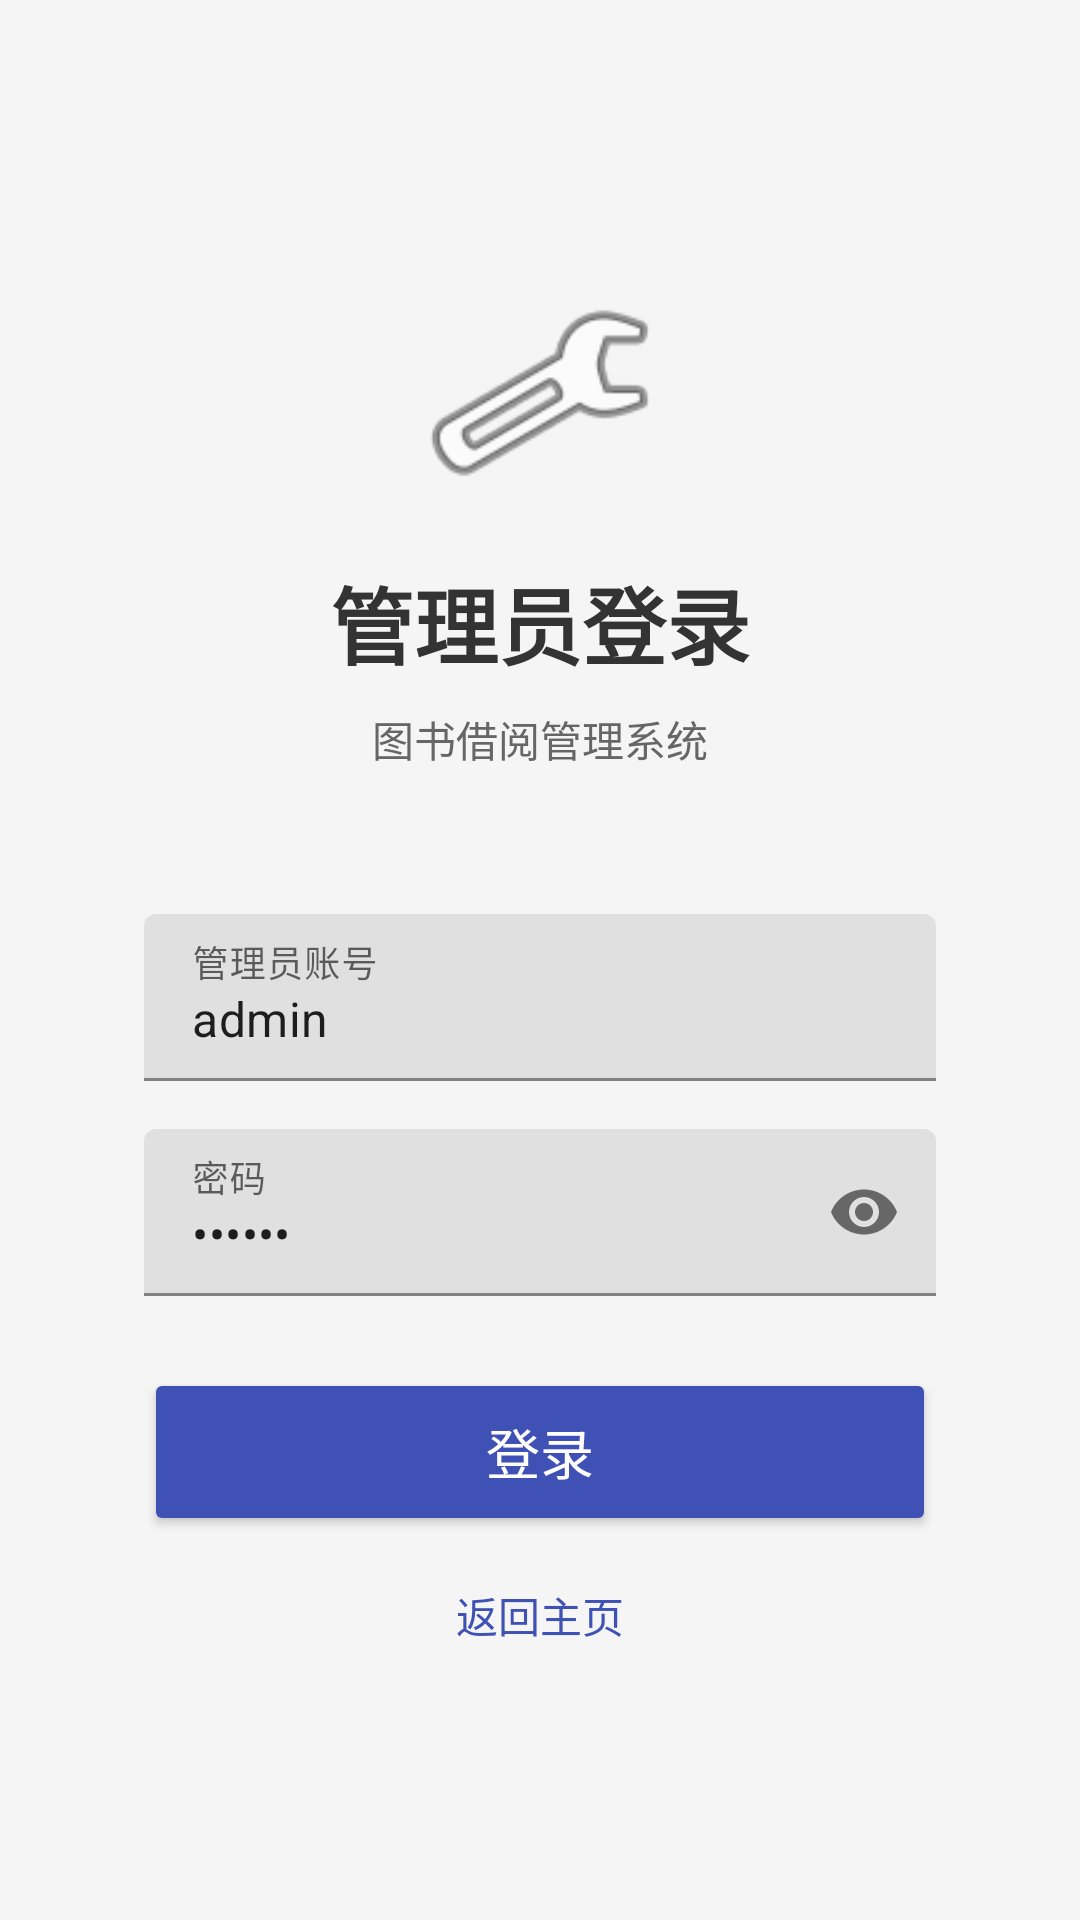

Reconstruct the res/layout file that produces this screen, plus the resources it refers to.
<!-- AndroidManifest.xml: activity theme Theme.BookBorrowApp.NoActionBar -->
<!-- res/layout/activity_admin_login.xml -->
<?xml version="1.0" encoding="utf-8"?>
<LinearLayout xmlns:android="http://schemas.android.com/apk/res/android"
    xmlns:app="http://schemas.android.com/apk/res-auto"
    android:layout_width="match_parent"
    android:layout_height="match_parent"
    android:orientation="vertical"
    android:gravity="center"
    android:padding="24dp"
    android:background="@color/gray_bg">

    
    <LinearLayout
        android:layout_width="match_parent"
        android:layout_height="wrap_content"
        android:orientation="vertical"
        android:gravity="center"
        android:layout_marginBottom="48dp">

        <ImageView
            android:layout_width="80dp"
            android:layout_height="80dp"
            android:src="@android:drawable/ic_menu_manage"
            android:contentDescription="管理员图标"
            android:layout_marginBottom="16dp" />

        <TextView
            android:layout_width="wrap_content"
            android:layout_height="wrap_content"
            android:text="管理员登录"
            android:textSize="28sp"
            android:textColor="@color/gray_dark"
            android:textStyle="bold" />

        <TextView
            android:layout_width="wrap_content"
            android:layout_height="wrap_content"
            android:layout_marginTop="8dp"
            android:text="图书借阅管理系统"
            android:textSize="14sp"
            android:textColor="@color/gray_normal" />
    </LinearLayout>

    
    <LinearLayout
        android:layout_width="match_parent"
        android:layout_height="wrap_content"
        android:orientation="vertical"
        android:layout_marginHorizontal="24dp">

        
        <com.google.android.material.textfield.TextInputLayout
            android:layout_width="match_parent"
            android:layout_height="wrap_content"
            android:layout_marginBottom="16dp"
            android:hint="管理员账号">

            <com.google.android.material.textfield.TextInputEditText
                android:id="@+id/et_admin_username"
                android:layout_width="match_parent"
                android:layout_height="wrap_content"
                android:inputType="text"
                android:text="admin" />
        </com.google.android.material.textfield.TextInputLayout>

        
        <com.google.android.material.textfield.TextInputLayout
            android:layout_width="match_parent"
            android:layout_height="wrap_content"
            android:layout_marginBottom="24dp"
            android:hint="密码"
            app:passwordToggleEnabled="true">

            <com.google.android.material.textfield.TextInputEditText
                android:id="@+id/et_admin_password"
                android:layout_width="match_parent"
                android:layout_height="wrap_content"
                android:inputType="textPassword"
                android:text="123456" />
        </com.google.android.material.textfield.TextInputLayout>

        
        <Button
            android:id="@+id/btn_admin_login"
            android:layout_width="match_parent"
            android:layout_height="56dp"
            android:text="登录"
            android:textSize="18sp"
            android:textColor="@color/white"
            android:backgroundTint="@color/colorPrimary"
            android:elevation="4dp" />

        
        <TextView
            android:id="@+id/tv_back_to_main"
            android:layout_width="match_parent"
            android:layout_height="wrap_content"
            android:layout_marginTop="16dp"
            android:gravity="center"
            android:text="返回主页"
            android:textSize="14sp"
            android:textColor="@color/colorPrimary" />
    </LinearLayout>

</LinearLayout>
<!-- resources referenced by this layout -->
<resources>
  <color name="colorPrimary">#3F51B5</color>
  <color name="gray_bg">#F5F5F5</color>
  <color name="gray_dark">#333333</color>
  <color name="gray_normal">#666666</color>
  <color name="white">#FFFFFF</color>
  <style name="Theme.BookBorrowApp.NoActionBar">
          <item name="windowActionBar">false</item>
          <item name="windowNoTitle">true</item>
      </style>
</resources>
